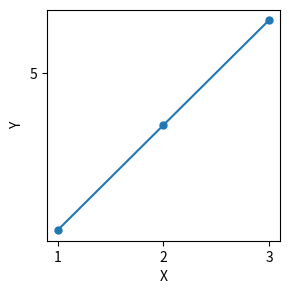

The script that saved this image:
import matplotlib.pyplot as plt
import  numpy as np
import pandas as pd
plt.title("Test Plot",fontdict= {"fontsize":15})
plt.figure(figsize=(3,3), dpi=300)
plt.xlabel("X")
plt.ylabel("Y")
plt.xticks([0,1,2,3])
plt.yticks([0,5,100])



plt.plot([1,2,3],[2,4,6],marker= '.' , markersize=10)

plt.savefig("mygraph.png",dpi=500)
plt.show()